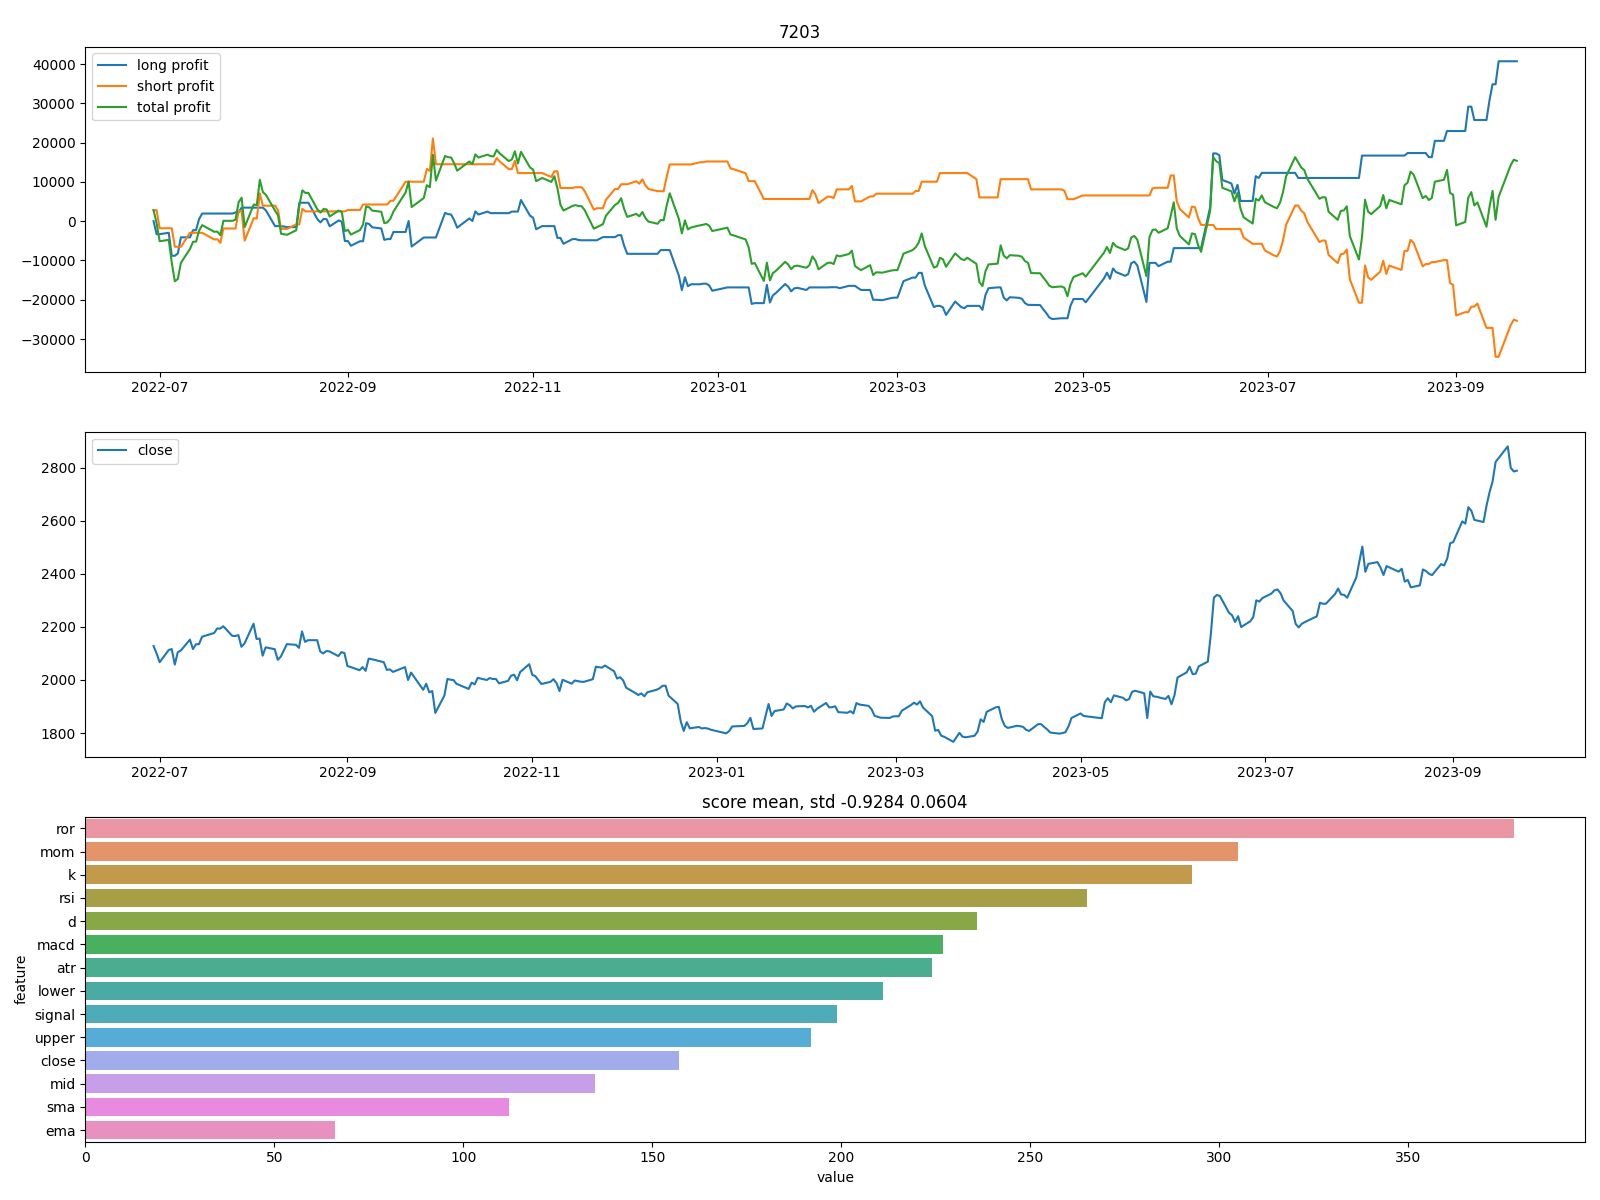

The data file committed next to this chart (first rows):
Date, Y, Close, Profit, Long, Short, Total, Return, Z
2022-06-29, -1, 2128, -2800, 0.0, 2800, 2800, -1.316, -1
2022-06-30, 1, 2100, -3300, -3300, 2800, -500.0, -1.571, -1
2022-07-01, -1, 2067, 4600, -3300, -1800, -5100, 2.225, 1
2022-07-04, 1, 2113, 350.0, -2950, -1800, -4750, 0.166, 1
2022-07-05, 1, 2116, -5850, -8800, -1800, -10600, -2.764, -1
2022-07-06, -1, 2058, 4700, -8800, -6500, -15300, 2.284, 1
2022-07-07, 1, 2105, 600.0, -8200, -6500, -14700, 0.285, 1
2022-07-08, 1, 2111, 4100, -4100, -6500, -10600, 1.942, 1
2022-07-11, -1, 2152, -3550, -4100, -2950, -7050, -1.65, -1
2022-07-12, 1, 2116, 1800, -2300, -2950, -5250, 0.85, 1
2022-07-13, 1, 2134, 50.0, -2250, -2950, -5200, 0.023, 1
2022-07-14, 1, 2135, 2800, 550.0, -2950, -2400, 1.311, 1
2022-07-15, 1, 2163, 1400, 1950, -2950, -1000, 0.647, 1
2022-07-19, -1, 2177, 1700, 1950, -4650, -2700, 0.781, 1
2022-07-20, -1, 2194, -50.0, 1950, -4600, -2650, -0.023, -1
2022-07-21, -1, 2194, 900.0, 1950, -5500, -3550, 0.41, 1
2022-07-22, -1, 2202, -3650, 1950, -1850, 100.0, -1.657, -1
2022-07-25, -1, 2166, 0.0, 1950, -1850, 100.0, 0.0, -1
2022-07-26, 1, 2166, 300.0, 2250, -1850, 400.0, 0.139, 1
2022-07-27, -1, 2169, -4400, 2250, 2550, 4800, -2.029, -1
2022-07-28, 1, 2125, 1200, 3450, 2550, 6000, 0.565, 1
2022-07-29, -1, 2137, 7500, 3450, -4950, -1500, 3.51, 1
2022-08-01, -1, 2212, -5750, 3450, 800.0, 4250, -2.599, -1
2022-08-02, -1, 2154, 150.0, 3450, 650.0, 4100, 0.07, 1
2022-08-03, -1, 2156, -6450, 3450, 7100, 10550, -2.992, -1
2022-08-04, -1, 2092, 3150, 3450, 3950, 7400, 1.506, 1
2022-08-05, 1, 2123, -700.0, 2750, 3950, 6700, -0.33, -1
2022-08-08, 1, 2116, -4000, -1250, 3950, 2700, -1.89, -1
2022-08-09, -1, 2076, 1200, -1250, 2750, 1500, 0.578, 1
2022-08-10, -1, 2088, 4700, -1250, -1950, -3200, 2.251, 1
2022-08-12, 1, 2135, -250.0, -1500, -1950, -3450, -0.117, -1
2022-08-15, -1, 2132, -1150, -1500, -800.0, -2300, -0.539, -1
2022-08-16, 1, 2121, 6200, 4700, -800.0, 3900, 2.923, 1
2022-08-17, -1, 2183, -3950, 4700, 3150, 7850, -1.809, -1
2022-08-18, -1, 2144, 650.0, 4700, 2500, 7200, 0.303, 1
2022-08-19, 1, 2150, 0.0, 4700, 2500, 7200, 0.0, -1
2022-08-22, 1, 2150, -4250, 450.0, 2500, 2950, -1.977, -1
2022-08-23, 1, 2108, -750.0, -300.0, 2500, 2200, -0.356, -1
2022-08-24, 1, 2100, 900.0, 600.0, 2500, 3100, 0.429, 1
2022-08-25, 1, 2109, -100.0, 500.0, 2500, 3000, -0.047, -1
2022-08-26, 1, 2108, -1800, -1300, 2500, 1200, -0.854, -1
2022-08-29, 1, 2090, 1500, 200.0, 2500, 2700, 0.718, 1
2022-08-30, 1, 2105, -350.0, -150.0, 2500, 2350, -0.166, -1
2022-08-31, 1, 2102, -4900, -5050, 2500, -2550, -2.332, -1
2022-09-01, -1, 2052, -350.0, -5050, 2850, -2200, -0.171, -1
2022-09-02, 1, 2049, -1200, -6250, 2850, -3400, -0.586, -1
2022-09-05, 1, 2037, 1150, -5100, 2850, -2250, 0.565, 1
2022-09-06, -1, 2048, -1400, -5100, 4250, -850.0, -0.683, -1
2022-09-07, 1, 2034, 4600, -500.0, 4250, 3750, 2.261, 1
2022-09-08, 1, 2080, -200.0, -700.0, 4250, 3550, -0.096, -1
2022-09-09, 1, 2078, -850.0, -1550, 4250, 2700, -0.409, -1
2022-09-12, 1, 2070, -300.0, -1850, 4250, 2400, -0.145, -1
2022-09-13, 1, 2067, -2900, -4750, 4250, -500.0, -1.403, -1
2022-09-14, 1, 2038, 200.0, -4550, 4250, -300.0, 0.098, 1
2022-09-15, -1, 2040, -950.0, -4550, 5200, 650.0, -0.466, -1
2022-09-16, 1, 2030, 1800, -2750, 5200, 2450, 0.886, 1
2022-09-20, -1, 2048, -4850, -2750, 10050, 7300, -2.368, -1
2022-09-21, 1, 2000, 2800, 50.0, 10050, 10100, 1.4, 1
2022-09-22, 1, 2028, -6500, -6450, 10050, 3600, -3.205, -1
2022-09-26, 1, 1963, 2300, -4150, 10050, 5900, 1.172, 1
... 245 more rows
